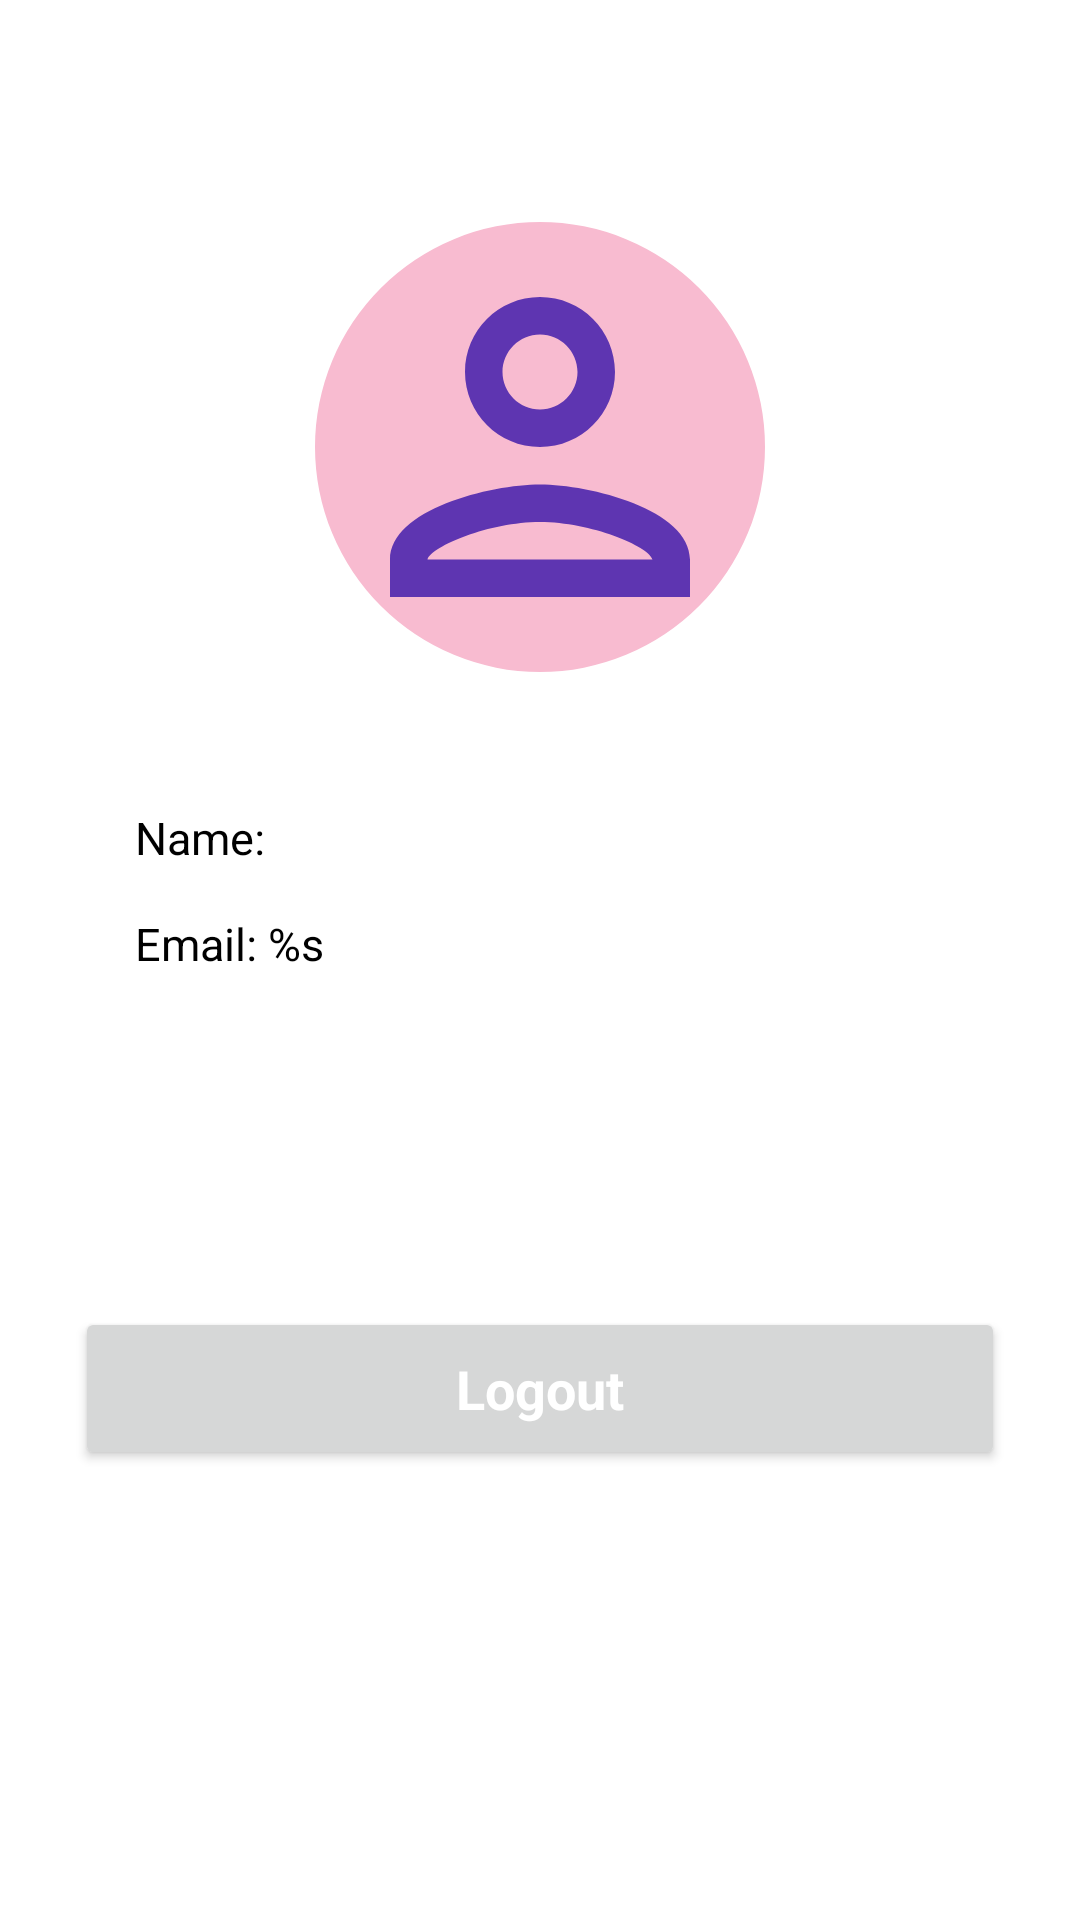

Write the Android layout XML for this screen, with the resource values it uses.
<!-- AndroidManifest.xml: application theme Theme.FindMeApp -->
<!-- res/layout/fragment_settings.xml -->
<?xml version="1.0" encoding="utf-8"?>
<androidx.constraintlayout.widget.ConstraintLayout xmlns:android="http://schemas.android.com/apk/res/android"
    xmlns:app="http://schemas.android.com/apk/res-auto"
    xmlns:tools="http://schemas.android.com/tools"
    android:layout_width="match_parent"
    android:layout_height="match_parent"
    tools:context=".ui.settings.SettingsFragment">

    <com.google.android.material.imageview.ShapeableImageView
        android:id="@+id/iv_profile"
        android:layout_width="@dimen/dimen_150dp"
        android:layout_height="@dimen/dimen_150dp"
        android:background="@color/md_pink_100"
        android:src="@drawable/ic_outline_person_24"
        app:layout_constraintStart_toStartOf="parent"
        app:shapeAppearanceOverlay="@style/roundedImageViewRounded"
        app:layout_constraintEnd_toEndOf="parent"
        android:layout_marginTop="@dimen/margin_74_dp"
        app:layout_constraintTop_toTopOf="parent" />

    <TextView
        android:id="@+id/tv_name_settings"
        android:layout_width="match_parent"
        android:layout_height="wrap_content"
        android:layout_margin="@dimen/margin_45_dp"
        android:textAppearance="@style/appTextAppearance"
        app:layout_constraintEnd_toEndOf="parent"
        app:layout_constraintStart_toStartOf="parent"
        android:text="@string/name_place_holder"
        app:layout_constraintTop_toBottomOf="@id/iv_profile" />

    <TextView
        android:id="@+id/tv_email_settings"
        android:layout_width="match_parent"
        android:layout_height="wrap_content"
        android:layout_marginStart="@dimen/margin_45_dp"
        android:layout_marginEnd="@dimen/margin_45_dp"
        android:layout_marginTop="@dimen/margin_15_dp"
        android:textAppearance="@style/appTextAppearance"
        app:layout_constraintEnd_toEndOf="parent"
        app:layout_constraintStart_toStartOf="parent"
        android:text="@string/email"
        app:layout_constraintTop_toBottomOf="@id/tv_name_settings" />

    <Button
        android:id="@+id/btnLogout"
        android:layout_width="match_parent"
        android:layout_height="wrap_content"
        android:layout_marginStart="@dimen/margin_25_dp"
        android:layout_marginEnd="@dimen/margin_25_dp"
        android:textAllCaps="false"
        android:layout_marginBottom="@dimen/dimen_150dp"
        android:textAppearance="@style/get_started"
        android:textStyle="bold"
        android:padding="@dimen/margin_15_dp"
        android:text="@string/logout"
        app:layout_constraintEnd_toEndOf="parent"
        app:layout_constraintStart_toStartOf="parent"
        app:layout_constraintBottom_toBottomOf="parent" />

</androidx.constraintlayout.widget.ConstraintLayout>
<!-- resources referenced by this layout -->
<resources>
  <color name="md_pink_100">#F8BBD0</color>
  <dimen name="dimen_150dp">150dp</dimen>
  <dimen name="margin_15_dp">15dp</dimen>
  <dimen name="margin_25_dp">25dp</dimen>
  <dimen name="margin_45_dp">45dp</dimen>
  <dimen name="margin_74_dp">74dp</dimen>
  <!-- drawable ic_outline_person_24 (drawable) -->
  <vector android:height="24dp" android:tint="#5E35B1"
      android:viewportHeight="24" android:viewportWidth="24"
      android:width="24dp" xmlns:android="http://schemas.android.com/apk/res/android">
      <path android:fillColor="@android:color/white" android:pathData="M12,6c1.1,0 2,0.9 2,2s-0.9,2 -2,2 -2,-0.9 -2,-2 0.9,-2 2,-2m0,10c2.7,0 5.8,1.29 6,2L6,18c0.23,-0.72 3.31,-2 6,-2m0,-12C9.79,4 8,5.79 8,8s1.79,4 4,4 4,-1.79 4,-4 -1.79,-4 -4,-4zM12,14c-2.67,0 -8,1.34 -8,4v2h16v-2c0,-2.66 -5.33,-4 -8,-4z"/>
  </vector>
  <string name="email">Email: %s</string>
  <string name="logout">Logout</string>
  <string name="name_place_holder">Name: </string>
  <style name="appTextAppearance">
          <item name="android:textSize">15sp</item>
          <item name="android:textColor">@color/black</item>
      </style>
  <style name="get_started">
          <item name="android:textSize">18sp</item>
          <item name="android:textColor">#FFFFFF</item>
      </style>
  <style name="roundedImageViewRounded">
          <item name="cornerFamily">rounded</item>
          <item name="cornerSize">50%</item>
      </style>
  <style name="Theme.FindMeApp" parent="Theme.MaterialComponents.DayNight.NoActionBar">
          
          <item name="colorPrimary">@color/primary_purple</item>
          <item name="colorPrimaryVariant">@color/white</item>
          <item name="colorOnPrimary">@color/white</item>
          
          <item name="colorSecondary">@color/teal_200</item>
          <item name="colorSecondaryVariant">@color/teal_700</item>
          <item name="colorOnSecondary">@color/black</item>
          
          <item name="android:statusBarColor">@android:color/transparent</item>
          <item name="android:windowLightStatusBar">true</item>
  
          
      </style>
  <color name="black">#FF000000</color>
  <color name="primary_purple">#7977F3</color>
  <color name="white">#FFFFFFFF</color>
  <color name="teal_200">#FF03DAC5</color>
  <color name="teal_700">#FF018786</color>
</resources>
